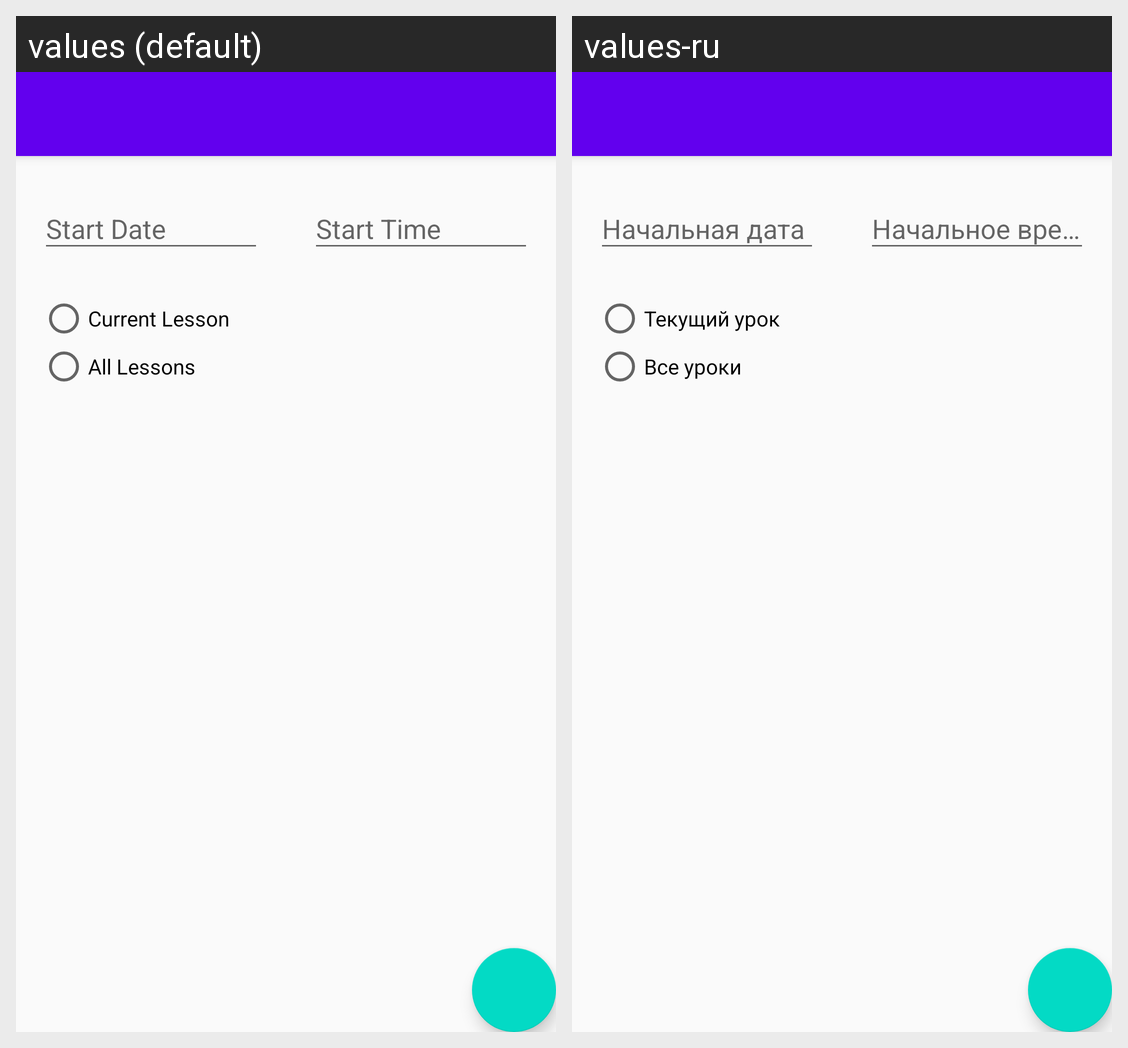

The same Android screen rendered under two of its app's locales, left to right. List the strings drawn on it with the default value and each locale's translation.
Android screen res/layout/activity_move_lesson.xml rendered under 2 locales, left to right: values (default), values-ru. Device: Nexus 5 (rendered at 1080×1920; each locale shown at half size, 540×960, under a caption strip naming it); theme AppTheme.NoActionBar.
Strings drawn on this screen, with the default value and each locale's value (text and hints the layout hard-codes, and strings that could not be matched under every locale, appear in the picture but are not listed):

hint_date_lesson
  values: Start Date
  values-ru: Начальная дата

hint_time_lesson
  values: Start Time
  values-ru: Начальное время

title_current_lesson
  values: Current Lesson
  values-ru: Текущий урок

title_all_lessons
  values: All Lessons
  values-ru: Все уроки
